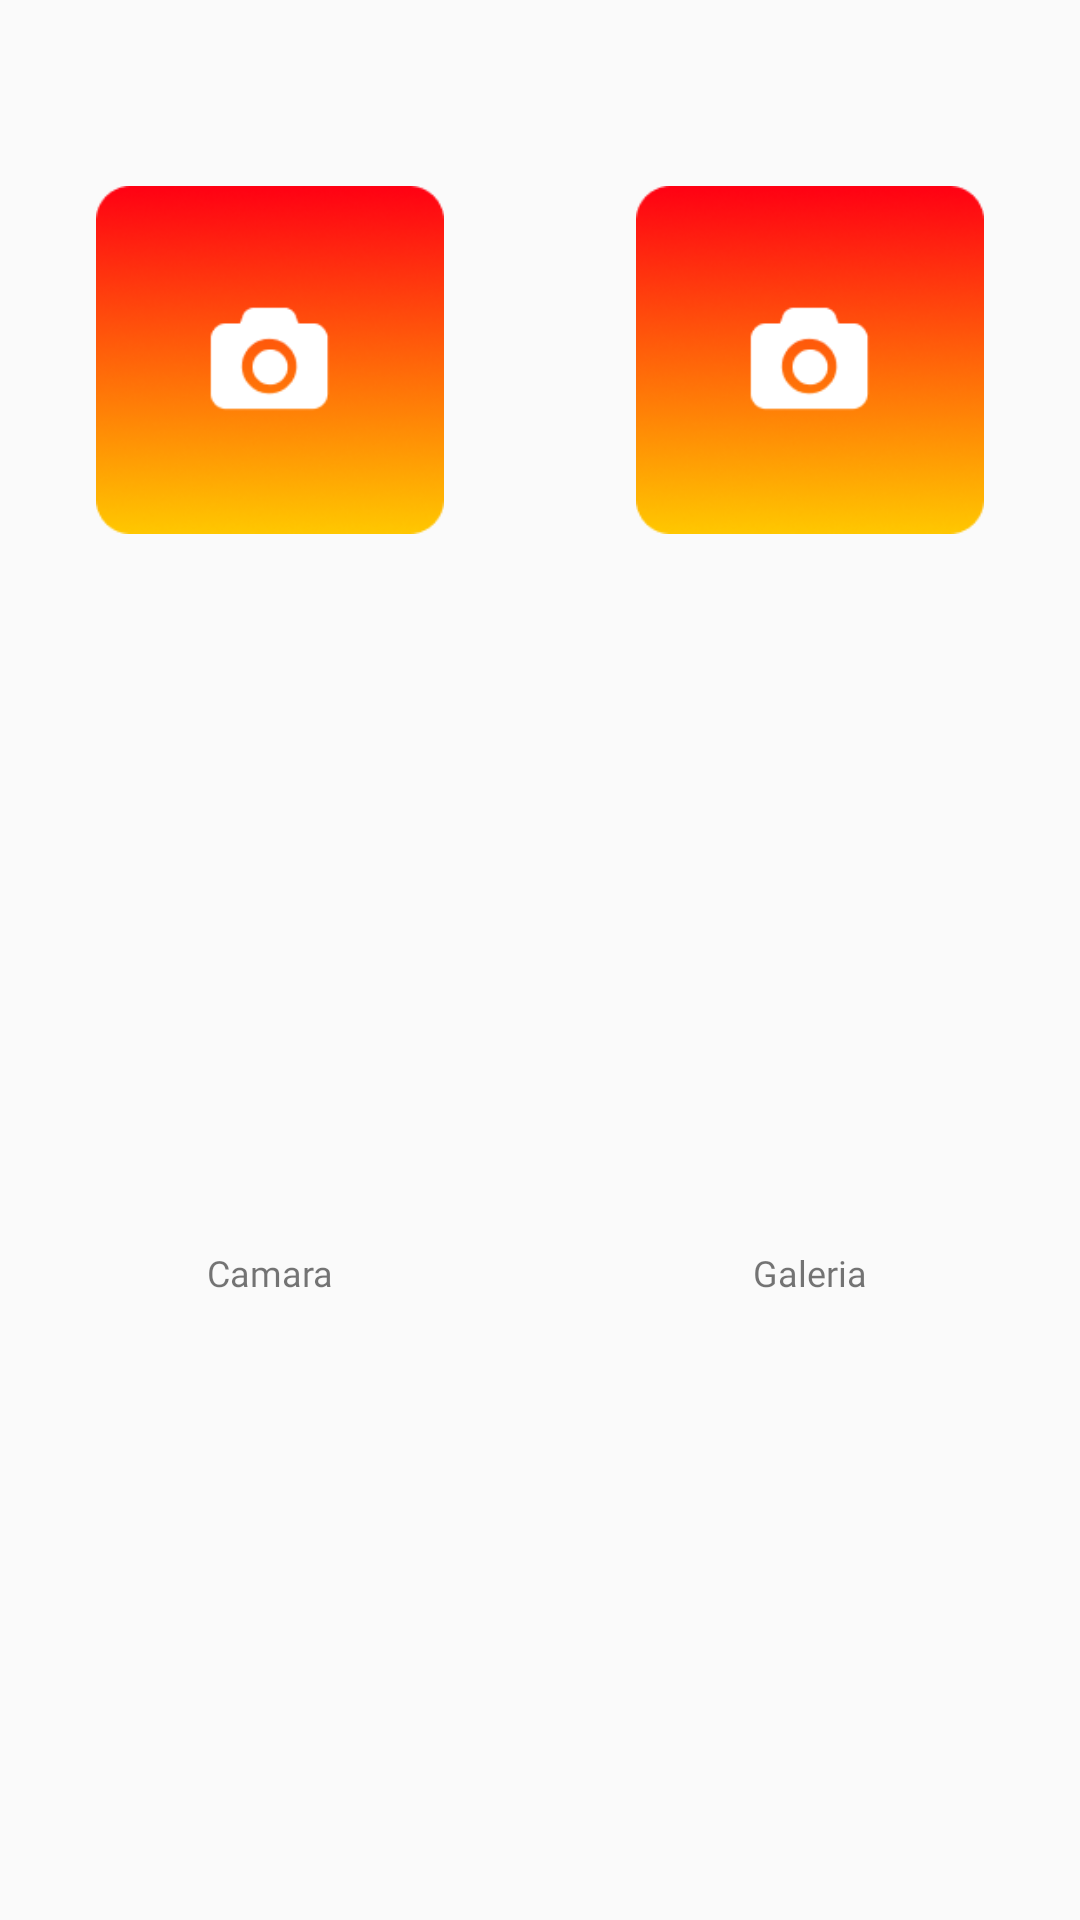

Reconstruct the res/layout file that produces this screen, plus the resources it refers to.
<!-- AndroidManifest.xml: application theme AppTheme -->
<!-- res/layout/dialog_photo.xml -->
<?xml version="1.0" encoding="utf-8"?>
<androidx.constraintlayout.widget.ConstraintLayout xmlns:android="http://schemas.android.com/apk/res/android"
    xmlns:app="http://schemas.android.com/apk/res-auto"
    android:layout_width="match_parent"
    android:layout_height="wrap_content">

    <androidx.appcompat.widget.AppCompatImageView
        android:id="@+id/imageView3"
        android:layout_width="0dp"
        android:layout_height="wrap_content"
        android:layout_marginStart="32dp"
        android:layout_marginTop="20dp"
        android:layout_marginEnd="32dp"
        app:layout_constraintEnd_toStartOf="@+id/guideline"
        app:layout_constraintStart_toStartOf="parent"
        app:layout_constraintTop_toTopOf="parent"
        app:srcCompat="@drawable/placeholder_pet" />

    <androidx.appcompat.widget.AppCompatImageView
        android:id="@+id/imageView4"
        android:layout_width="0dp"
        android:layout_height="wrap_content"
        android:layout_marginStart="32dp"
        android:layout_marginTop="20dp"
        android:layout_marginEnd="32dp"
        app:layout_constraintEnd_toEndOf="parent"
        app:layout_constraintStart_toStartOf="@+id/guideline"
        app:layout_constraintTop_toTopOf="parent"
        app:srcCompat="@drawable/placeholder_pet" />

    <TextView
        android:id="@+id/textView2"
        android:layout_width="wrap_content"
        android:layout_height="wrap_content"
        android:layout_marginStart="8dp"
        android:layout_marginTop="8dp"
        android:layout_marginEnd="8dp"
        android:layout_marginBottom="20dp"
        android:fontFamily="@font/rockoflf_bold"
        android:text="@string/tx_photo_camera"
        android:textSize="12sp"
        app:layout_constraintBottom_toBottomOf="parent"
        app:layout_constraintEnd_toStartOf="@+id/guideline"
        app:layout_constraintStart_toStartOf="parent"
        app:layout_constraintTop_toBottomOf="@+id/imageView3" />

    <TextView
        android:id="@+id/textView3"
        android:layout_width="wrap_content"
        android:layout_height="wrap_content"
        android:layout_marginStart="8dp"
        android:layout_marginTop="8dp"
        android:layout_marginEnd="8dp"
        android:layout_marginBottom="20dp"
        android:fontFamily="@font/rockoflf_bold"
        android:text="@string/tx_photo_gallery"
        android:textSize="12sp"
        app:layout_constraintBottom_toBottomOf="parent"
        app:layout_constraintEnd_toEndOf="parent"
        app:layout_constraintStart_toStartOf="@+id/guideline"
        app:layout_constraintTop_toBottomOf="@+id/imageView4" />

    <androidx.constraintlayout.widget.Group
        android:id="@+id/btn_camera"
        android:layout_width="wrap_content"
        android:layout_height="wrap_content"
        app:constraint_referenced_ids="imageView3,textView2" />

    <androidx.constraintlayout.widget.Group
        android:id="@+id/btn_gallery"
        android:layout_width="wrap_content"
        android:layout_height="wrap_content"
        app:constraint_referenced_ids="imageView4,textView3" />

    <androidx.constraintlayout.widget.Guideline
        android:id="@+id/guideline"
        android:layout_width="wrap_content"
        android:layout_height="wrap_content"
        android:orientation="vertical"
        app:layout_constraintGuide_percent="0.5" />
</androidx.constraintlayout.widget.ConstraintLayout>
<!-- resources referenced by this layout -->
<resources>
  <!-- drawable placeholder_pet: png bitmap (drawable, 29809 bytes) -->
  <string name="tx_photo_camera">Camara</string>
  <string name="tx_photo_gallery">Galeria</string>
  <style name="AppTheme" parent="Theme.AppCompat.Light.NoActionBar">
          <item name="colorPrimary">@color/colorPrimary</item>
          <item name="colorPrimaryDark">@color/colorPrimary</item>
          <item name="colorAccent">@color/colorAccent</item>
          <item name="android:windowActivityTransitions">true</item>
          <item name="android:windowContentTransitions">true</item>
      </style>
  <color name="colorPrimary">#000000</color>
  <color name="colorAccent">#000000</color>
</resources>
